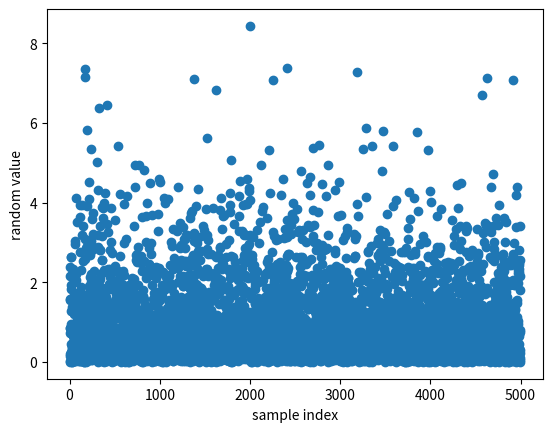
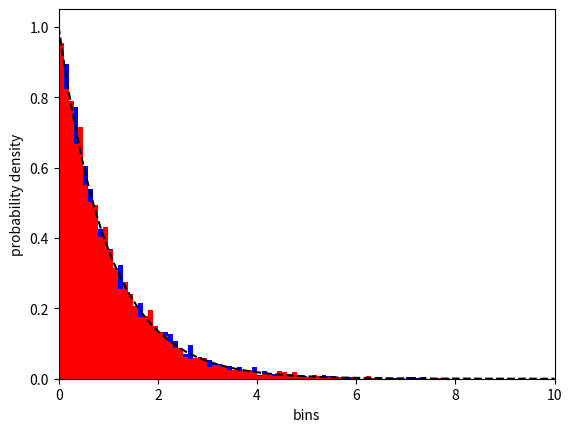

The script that saved these images, in order:
#!/usr/bin/env python3
# -*- coding: utf-8 -*-
"""
Created on Sun Jul 27 05:15:08 2025

[redacted]
"""

import numpy as np 
import numpy.random as rd 
import matplotlib.pyplot as pl

N = 5000

r = rd.exponential(size=5000)

pl.figure(1)
pl.xlabel('sample index')
pl.ylabel('random value')
pl.plot(r, 'o')

bins = np.linspace(0., 10., 101)

pl.figure(2)
pl.xlabel('bins')
pl.ylabel('probability density')
pl.hist(r, bins=bins, density=True, color='b')

#%%

u = rd.rand(5000)

n = -np.log(1. -u)

pl.hist(n, bins=bins, density=True, color='r')

#%%

x = np.linspace(0., 10., 200)
p = np.exp(-x)
pl.plot(x, p, 'k--')

pl.xlim([0., 10.])

pl.draw()